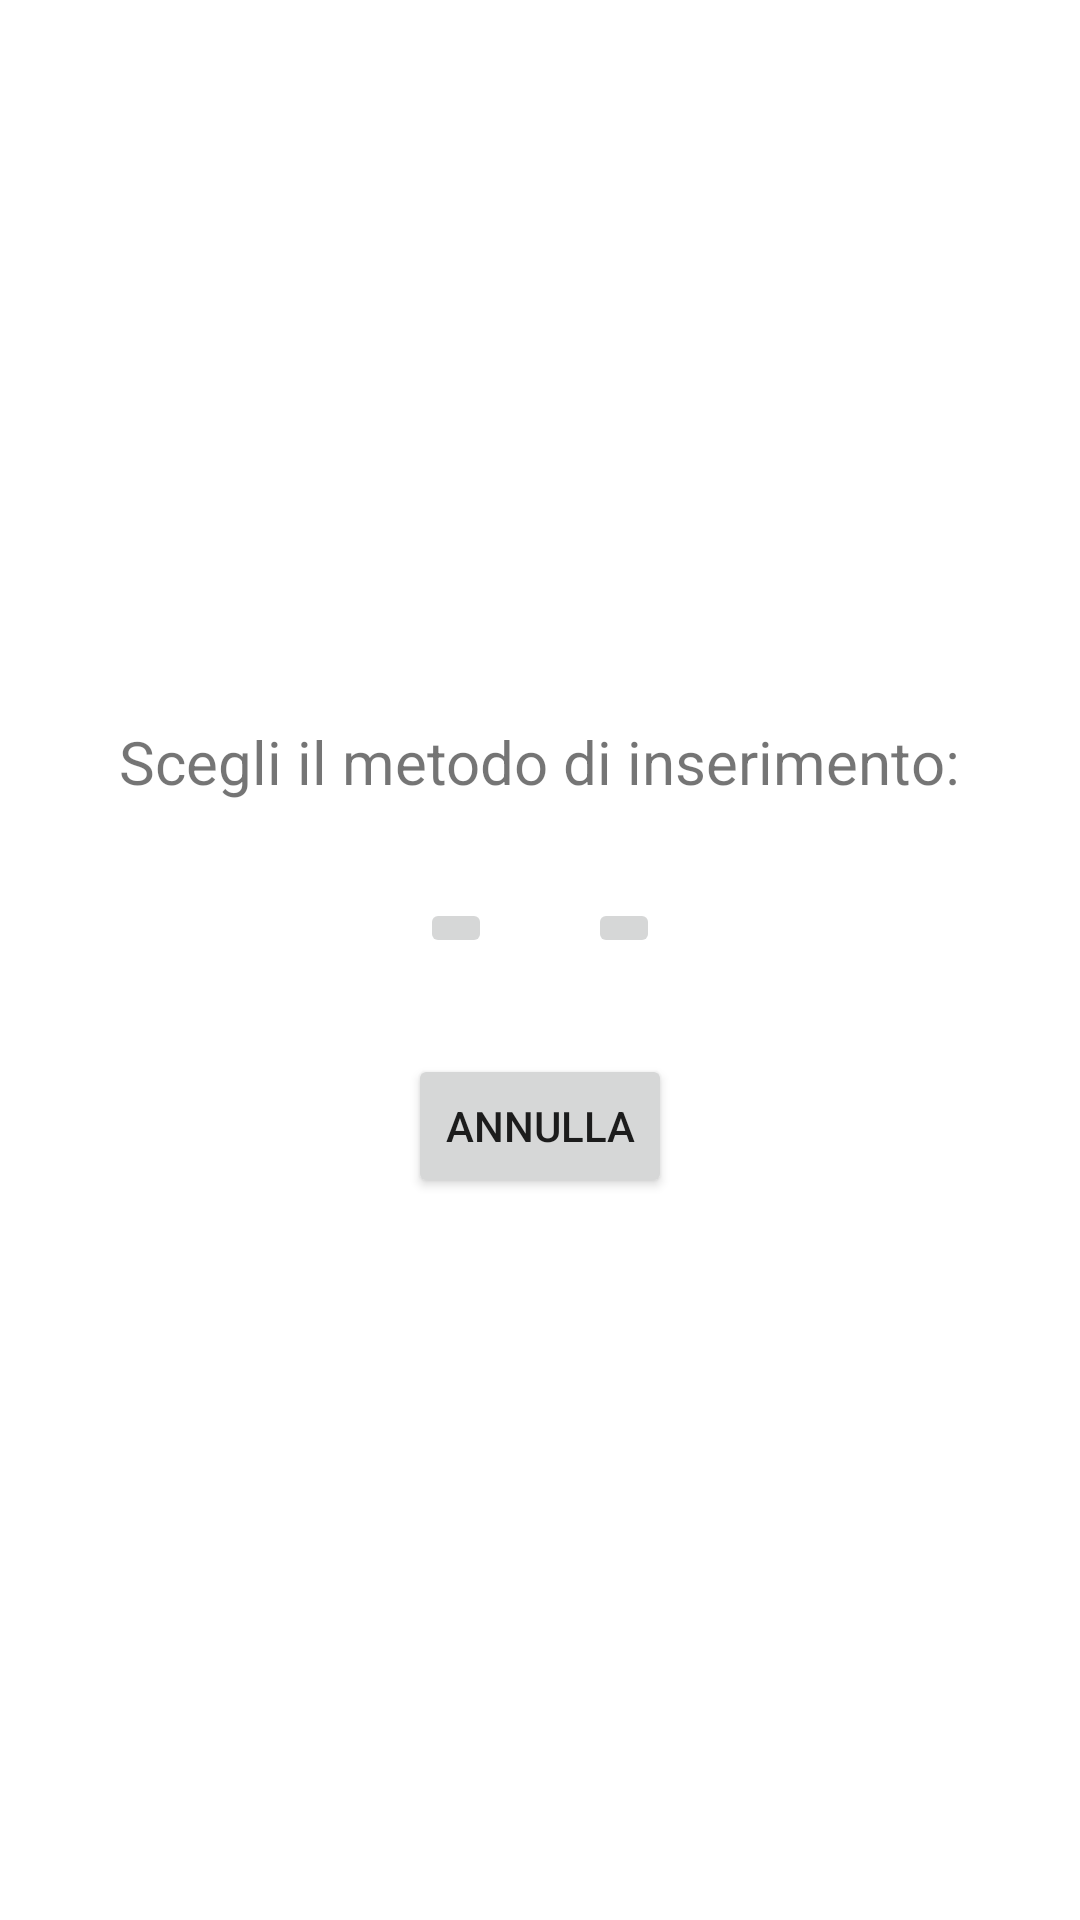

Reconstruct the res/layout file that produces this screen, plus the resources it refers to.
<!-- AndroidManifest.xml: application theme Theme.CookingApp -->
<!-- res/layout/choice_image.xml -->
<?xml version="1.0" encoding="utf-8"?>
<LinearLayout xmlns:android="http://schemas.android.com/apk/res/android"
    xmlns:app="http://schemas.android.com/apk/res-auto"
    android:layout_width="match_parent"
    android:layout_height="match_parent"
    android:orientation="vertical"
    android:padding="16dp"
    android:gravity="center">

    <TextView
        android:layout_width="wrap_content"
        android:layout_height="wrap_content"
        android:gravity="center"
        android:text="@string/scegli_il_metodo_di_inserimento"
        android:textSize="20dp"
        />

    <LinearLayout
        android:layout_width="wrap_content"
        android:layout_height="wrap_content"
        android:orientation="horizontal"
        android:gravity="center"
        android:padding="16dp">

        <ImageButton
            android:id="@+id/btn_photo"
            android:layout_width="wrap_content"
            android:layout_height="wrap_content"
            android:src="@drawable/ic_baseline_add_a_photo_24"
            android:layout_margin="16dp"/>

        <ImageButton
            android:id="@+id/btn_gallery"
            android:layout_width="wrap_content"
            android:layout_height="wrap_content"
            android:src="@drawable/ic_baseline_photo_library_24"
            android:layout_margin="16dp"/>
    </LinearLayout>

    <Button
        android:id="@+id/btn_annulla_img"
        android:layout_width="wrap_content"
        android:layout_height="wrap_content"
        android:text="@string/annulla" />
</LinearLayout>
<!-- resources referenced by this layout -->
<resources>
  <string name="annulla">Annulla</string>
  <string name="scegli_il_metodo_di_inserimento">Scegli il metodo di inserimento:</string>
  <style name="Theme.CookingApp" parent="Theme.MaterialComponents.DayNight.DarkActionBar">
          
          <item name="colorPrimary">@color/darkorange</item>
          <item name="colorPrimaryVariant">@color/orange</item>
          <item name="colorOnPrimary">@color/white</item>
          
          <item name="colorSecondary">@color/teal_200</item>
          <item name="colorSecondaryVariant">@color/teal_700</item>
          <item name="colorOnSecondary">@color/black</item>
          
          <item name="android:statusBarColor" tools:targetApi="l">?attr/colorPrimaryVariant</item>
          
      </style>
  <color name="darkorange">#F15A05</color>
  <color name="orange">#F57C28</color>
  <color name="white">#FFFFFFFF</color>
  <color name="teal_200">#FF03DAC5</color>
  <color name="teal_700">#FF018786</color>
  <color name="black">#FF000000</color>
</resources>
